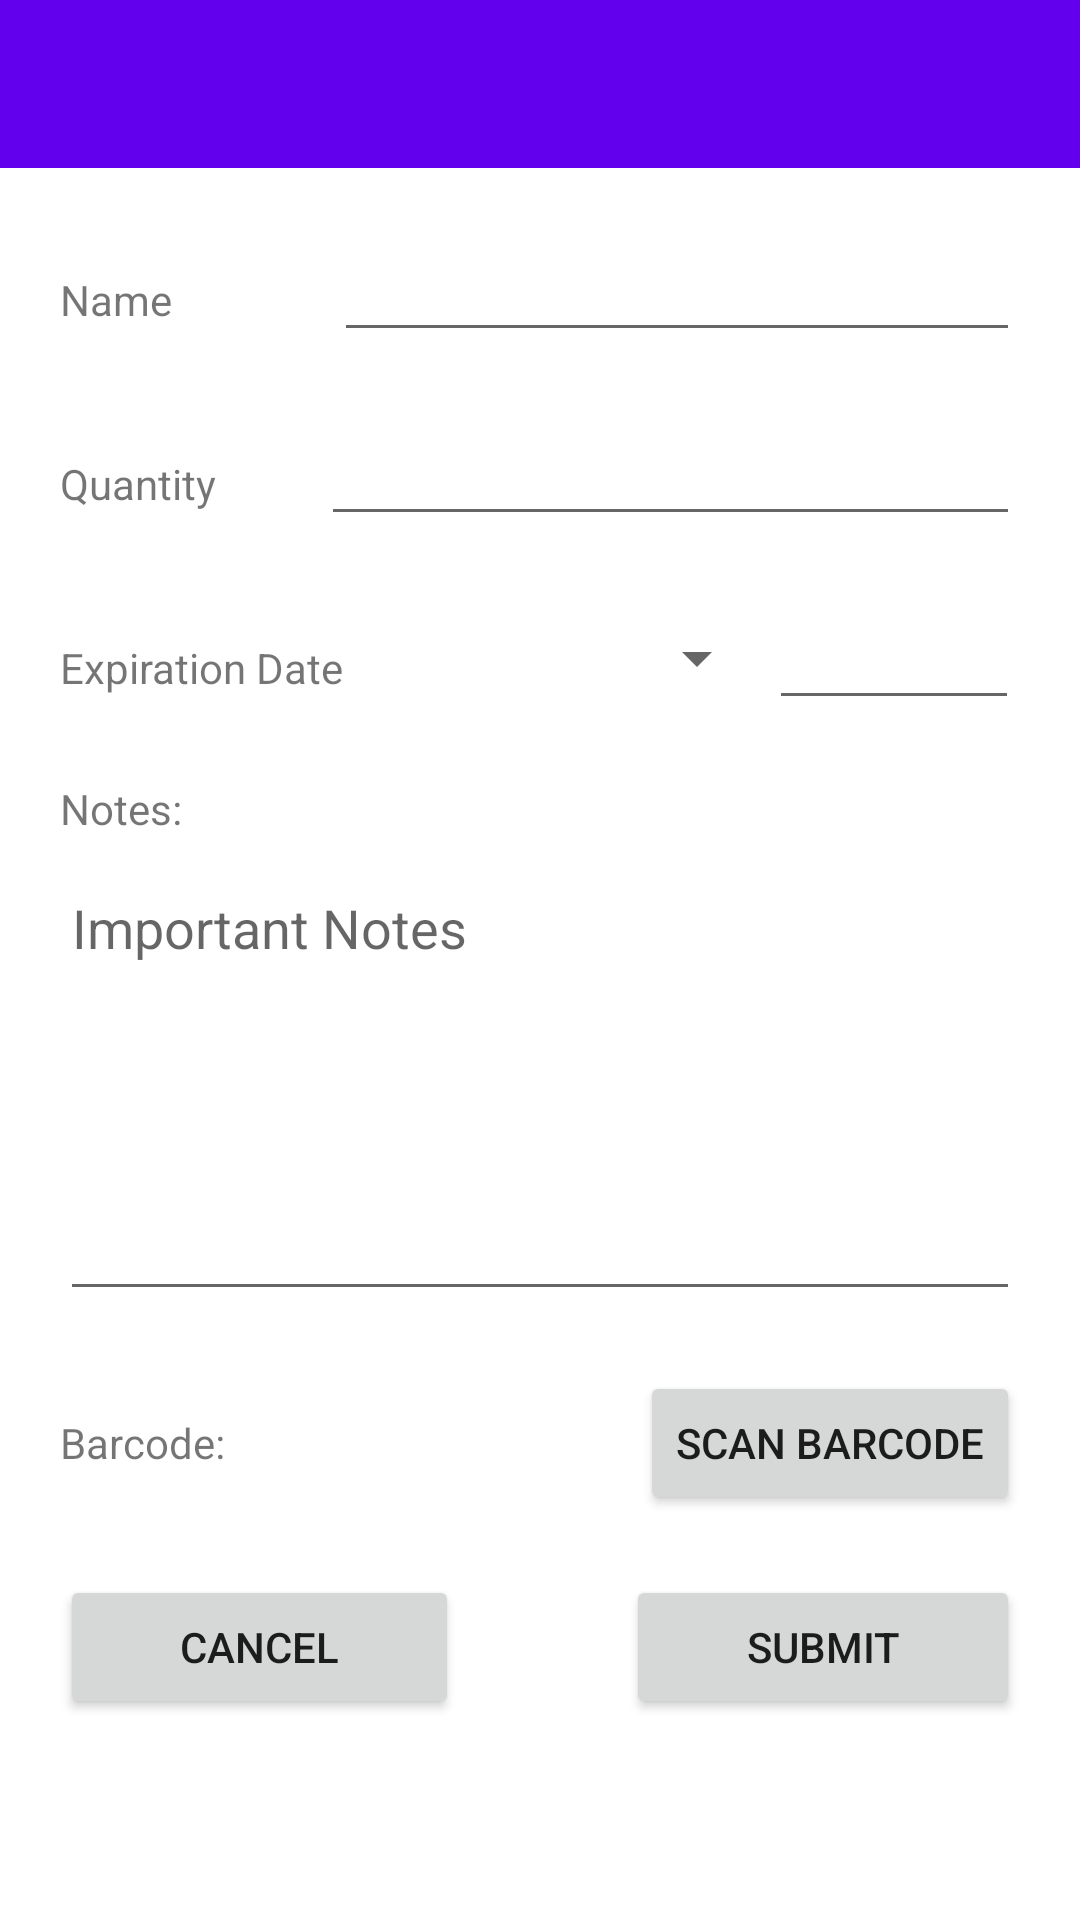

The Android layout XML behind this screen, and the referenced resources:
<!-- AndroidManifest.xml: application theme Theme.SmartMedicationManager.NoActionBar -->
<!-- res/layout/activity_add_medicine.xml -->
<?xml version="1.0" encoding="utf-8"?>
<LinearLayout xmlns:android="http://schemas.android.com/apk/res/android"
    xmlns:app="http://schemas.android.com/apk/res-auto"
    xmlns:tools="http://schemas.android.com/tools"
    android:layout_width="match_parent"
    android:layout_height="match_parent"
    tools:context=".AddMedicineActivity"
    android:orientation="vertical">

    <include
        android:id="@+id/include"
        layout="@layout/toolbar"
        android:layout_width="match_parent"
        android:layout_height="wrap_content" />

    <LinearLayout
        android:layout_width="match_parent"
        android:layout_height="wrap_content"
        android:orientation="horizontal"
        android:layout_margin="20dp">

        <TextView
            android:layout_width="0dp"
            android:layout_height="wrap_content"
            android:layout_weight="0.3"
            android:text="@string/name"
            style="@style/textProperties"/>

        <EditText
            android:id="@+id/addMedName"
            android:layout_width="0dp"
            android:layout_height="wrap_content"
            android:layout_weight="0.75"
            android:inputType="text" />
    </LinearLayout>

    <LinearLayout
        android:layout_width="match_parent"
        android:layout_height="wrap_content"
        android:orientation="horizontal"
        android:layout_marginLeft="20dp"
        android:layout_marginRight="20dp">

        <TextView
            android:layout_width="0dp"
            android:layout_height="wrap_content"
            android:layout_weight="0.3"
            android:text="@string/quantity"
            style="@style/textProperties"/>

        <EditText
            android:id="@+id/addMedQuantity"
            android:layout_width="0dp"
            android:layout_height="wrap_content"
            android:layout_weight="0.8"
            android:inputType="number" />
    </LinearLayout>

    <LinearLayout
        android:layout_width="match_parent"
        android:layout_height="wrap_content"
        android:orientation="horizontal"
        android:layout_margin="20dp">

        <TextView
            android:id="@+id/textviewx"
            android:layout_width="0dp"
            android:layout_height="wrap_content"
            android:layout_weight="0.5"
            android:text="@string/expiration_date"
            style="@style/textProperties"/>

        <Spinner
            android:id="@+id/addMedMonthSpinner"
            android:layout_width="0dp"
            android:layout_gravity="center"
            android:layout_height="match_parent"
            android:layout_weight="0.35" />

        <EditText
            android:id="@+id/addMedYear"
            android:layout_width="0dp"
            android:layout_height="wrap_content"
            android:layout_weight="0.3"
            android:inputType="number" />

    </LinearLayout>

    <androidx.constraintlayout.widget.ConstraintLayout
        android:layout_width="match_parent"
        android:layout_height="wrap_content"
        android:layout_marginStart="20dp"
        android:layout_marginEnd="20dp">

        <TextView
            android:id="@+id/tvnotes"
            style="@style/textProperties"
            android:layout_width="wrap_content"
            android:layout_height="wrap_content"
            android:layout_alignParentStart="true"
            android:layout_alignParentTop="true"
            android:text="@string/notes"
            app:layout_constraintStart_toStartOf="parent"
            app:layout_constraintTop_toTopOf="parent" />

        <EditText
            android:id="@+id/addMedNotes"
            android:hint="@string/important_notes"
            android:layout_width="match_parent"
            android:layout_height="150dp"
            android:layout_marginTop="8dp"
            android:gravity="top"
            android:inputType="text|textMultiLine"
            app:layout_constraintStart_toStartOf="parent"
            app:layout_constraintTop_toBottomOf="@+id/tvnotes" />
    </androidx.constraintlayout.widget.ConstraintLayout>

    <RelativeLayout
        android:layout_width="match_parent"
        android:layout_height="wrap_content"
        android:orientation="horizontal"
        android:layout_marginLeft="20dp"
        android:layout_marginRight="20dp"
        android:layout_marginTop="20dp"
        android:layout_gravity="center">

        <TextView
            android:id="@+id/addMedBarcodeView"
            android:layout_width="wrap_content"
            android:layout_height="wrap_content"
            android:layout_centerVertical="true"
            android:text="@string/barcode"
            style="@style/textProperties"/>

        <Button
            android:id="@+id/addMedBarcodeBt"
            android:layout_width="wrap_content"
            android:layout_height="wrap_content"
            android:layout_centerVertical="true"
            android:layout_alignParentEnd="true"
            android:text="@string/scan_barcode" />

    </RelativeLayout>

    <RelativeLayout
        android:layout_width="match_parent"
        android:layout_height="wrap_content"
        android:orientation="horizontal"
        android:layout_margin="20dp"
        android:layout_gravity="center">

        <Button
            android:id="@+id/addMedCancel"
            android:layout_width="wrap_content"
            android:layout_height="wrap_content"
            android:text="@string/cancel"
            android:layout_alignParentStart="true"
            android:paddingHorizontal="40dp"
            />

        <Button
            android:id="@+id/addMedSubmit"
            android:layout_width="wrap_content"
            android:layout_height="wrap_content"
            android:text="@string/submit"
            android:layout_alignParentEnd="true"
            android:paddingHorizontal="40dp" />

    </RelativeLayout>

</LinearLayout>
<!-- res/layout/toolbar.xml (included above) -->
<?xml version="1.0" encoding="utf-8"?>

<androidx.coordinatorlayout.widget.CoordinatorLayout xmlns:android="http://schemas.android.com/apk/res/android"
    xmlns:app="http://schemas.android.com/apk/res-auto"
    android:layout_width="match_parent"
    android:layout_height="match_parent">

    <androidx.appcompat.widget.Toolbar
        android:id="@+id/toolbar"
        android:layout_width="match_parent"
        android:layout_height="?attr/actionBarSize"
        android:background="?attr/colorPrimary"
        android:elevation="4dp"
        android:theme="@style/ThemeOverlay.AppCompat.Dark.ActionBar"
        app:popupTheme="@style/ThemeOverlay.AppCompat.Light" />

</androidx.coordinatorlayout.widget.CoordinatorLayout>
<!-- resources referenced by this layout -->
<resources>
  <string name="barcode">Barcode:</string>
  <string name="cancel">Cancel</string>
  <string name="expiration_date">Expiration Date</string>
  <string name="important_notes">Important Notes</string>
  <string name="name">Name</string>
  <string name="notes">Notes:</string>
  <string name="quantity">Quantity</string>
  <string name="scan_barcode">SCAN BARCODE</string>
  <string name="submit">Submit</string>
  <style name="Theme.SmartMedicationManager.NoActionBar">
          <item name="windowActionBar">false</item>
          <item name="windowNoTitle">true</item>
      </style>
</resources>
